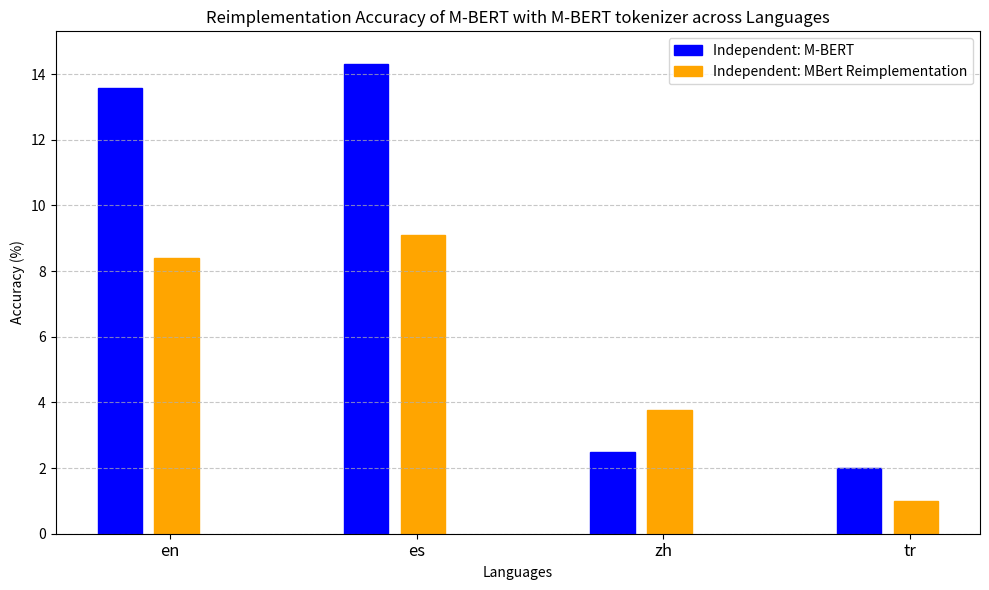

This chart was generated by the following Python code:
import matplotlib.pyplot as plt
import numpy as np

# Sample data (replace these with your actual data)
languages = ['en', 'es', 'zh', 'tr']
independent_mbert = [13.57, 14.30, 2.50, 2.00]  # M-BERT independent scores for en, zh, tr
independent_mbert_reimplementation = [08.397034225369258, 9.102240315633696, 3.777406835729453, 0.9893944342236416]    #  independent scores for en, zh, tr
# confidence_mbert = [10, 9, 2]    # M-BERT confidence-based scores for en, zh, tr
# confidence_bert= [6, 3, 1]      # confidence-based scores for en, zh, tr

# Plot settings
width = 0.18  # Bar width (smaller to increase space between bars)
gap = 0.05    # Gap between M-BERT and XLM for each language
x = np.arange(len(languages))  # X-axis positions

# Create the plot
fig, ax = plt.subplots(figsize=(10, 6))

# Independent bars (solid)
#for i, mbert  in enumerate(independent_mbert):
for i, (mbert, bert) in enumerate(zip(independent_mbert, independent_mbert_reimplementation)):
    ax.bar(x[i] - width - gap / 2, mbert, width=width, label='Independent: M-BERT' if i == 0 else "", color='blue', edgecolor='blue')
    ax.bar(x[i] + gap / 2, bert, width=width, label='Independent: MBert Reimplementation' if i == 0 else "", color='orange', edgecolor='orange',)

# Confidence-based bars (empty but with color for smaller bars)
# for i, (conf_mbert, conf_bert) in enumerate(zip(confidence_mbert, confidence_bert)):
#     mbert_diff = independent_mbert[i] - conf_mbert
#     xlm_diff = independent_xlm[i] - conf_bert

#     if mbert_diff <= 0:
#         ax.bar(x[i] - width - gap / 2, mbert_diff, width=width, bottom=conf_mbert, edgecolor='blue', facecolor='white', linewidth=1.5,
#             label='Confidence-based: M-BERT' if i == 0 else "")
#     else:
#         ax.bar(x[i] - width - gap / 2, conf_mbert, width=width, edgecolor='blue', facecolor='white', linewidth=1.5,
#                label='Confidence-based: M-BERT' if i == 0 else "")
#     if xlm_diff <= 0:
#         ax.bar(x[i] + gap / 2, xlm_diff, width=width, bottom=conf_xlm, edgecolor='orange', facecolor='white', linewidth=1.5,
#             label='Confidence-based: Bert' if i == 0 else "")
#     else:
#         ax.bar(x[i] + gap / 2, conf_xlm, width=width, edgecolor='orange', facecolor='white', linewidth=1.5,
#                label='Confidence-based: Bert' if i == 0 else "")

# Set labels and title
ax.set_xticks(x)
ax.set_xticklabels(languages, fontsize=12)
ax.set_ylim(0, max(independent_mbert) + 1)
ax.set_xlabel('Languages')
ax.set_ylabel('Accuracy (%)')
ax.set_title('Reimplementation Accuracy of M-BERT with M-BERT tokenizer across Languages')
ax.legend()

# Add grid and display
ax.grid(axis='y', linestyle='--', alpha=0.7)
plt.tight_layout()
plt.savefig("scores_mbert_reimplement.png", dpi=300)
plt.show()